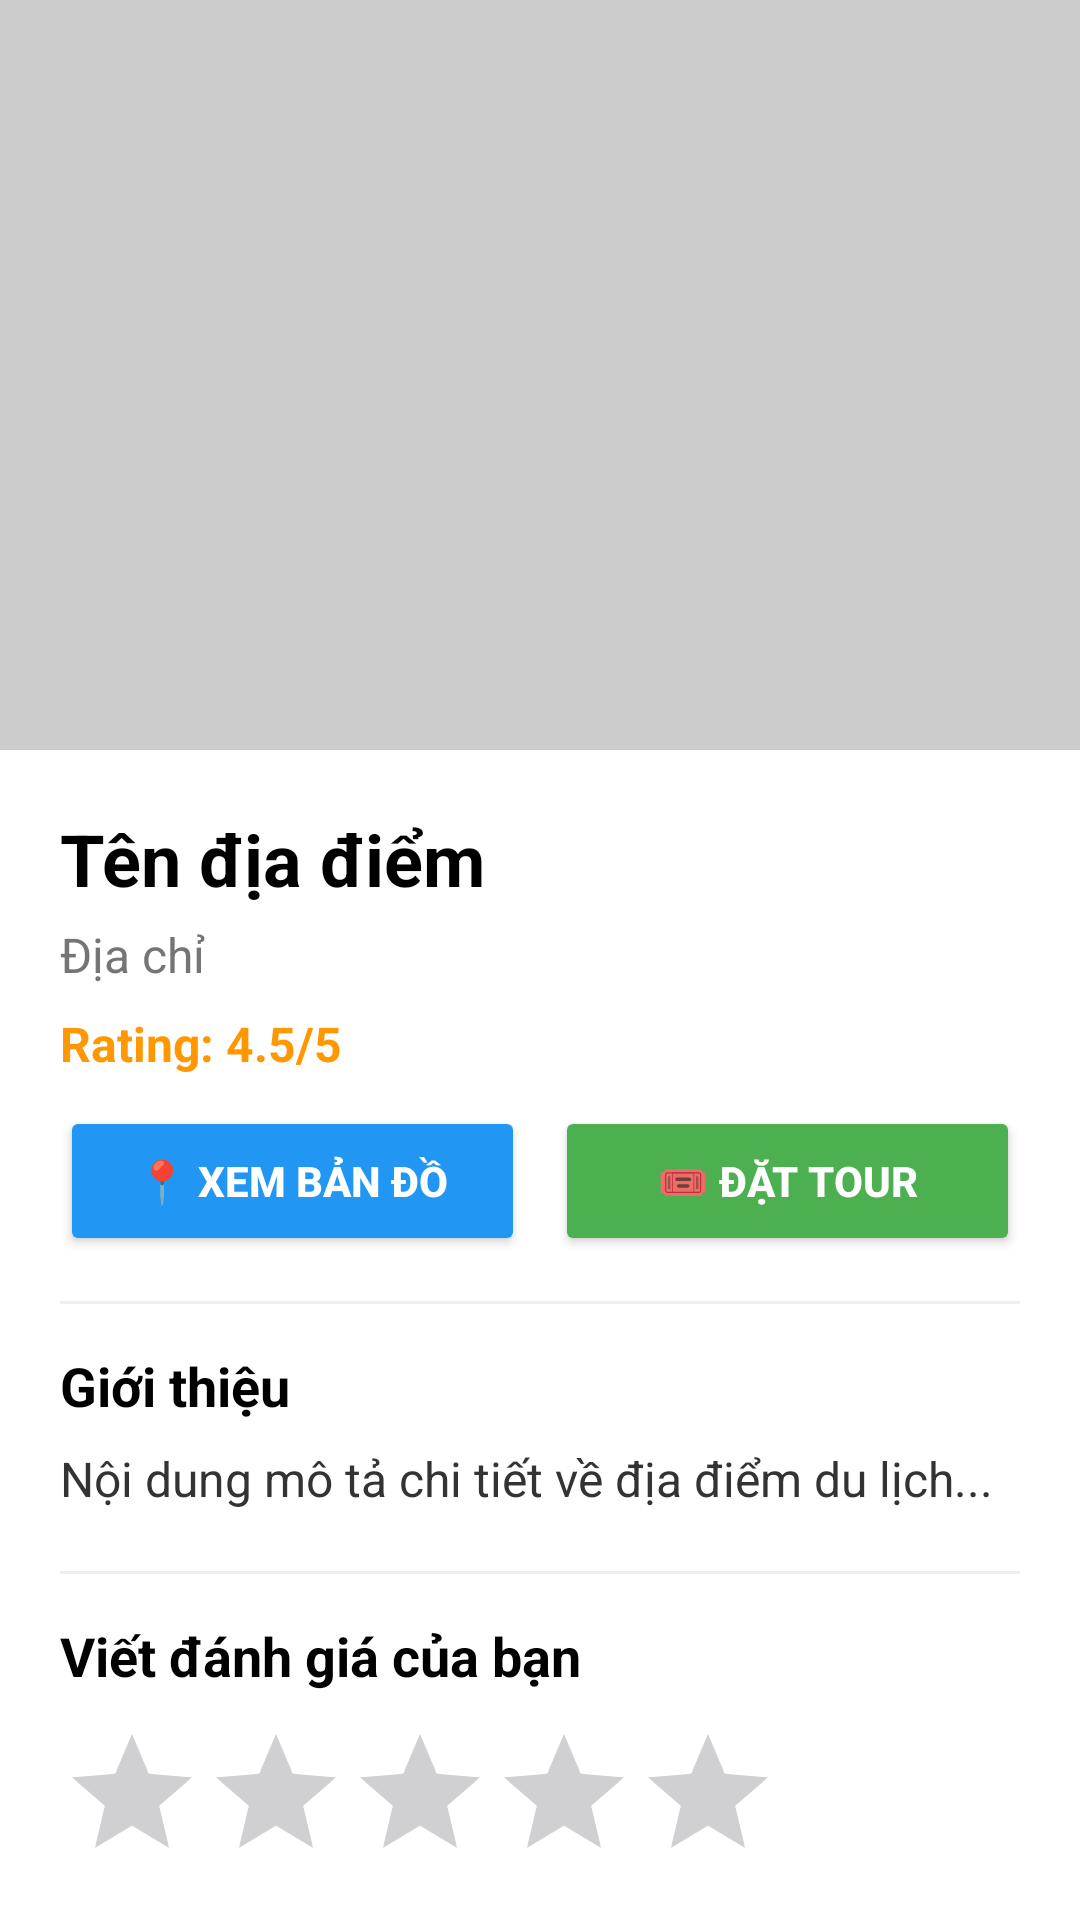

Reconstruct the res/layout file that produces this screen, plus the resources it refers to.
<!-- AndroidManifest.xml: application theme Theme.AppTravelReviewHelper -->
<!-- res/layout/activity_detail.xml -->
<?xml version="1.0" encoding="utf-8"?>
<androidx.core.widget.NestedScrollView xmlns:android="http://schemas.android.com/apk/res/android"
    android:layout_width="match_parent"
    android:layout_height="match_parent"
    android:background="#FFFFFF">

    <LinearLayout
        android:layout_width="match_parent"
        android:layout_height="wrap_content"
        android:orientation="vertical">

        <ImageView
            android:id="@+id/imgDetail"
            android:layout_width="match_parent"
            android:layout_height="250dp"
            android:scaleType="centerCrop"
            android:background="#CCCCCC"/>

        <LinearLayout
            android:layout_width="match_parent"
            android:layout_height="wrap_content"
            android:orientation="vertical"
            android:padding="20dp">

            <TextView
                android:id="@+id/tvDetailName"
                android:layout_width="match_parent"
                android:layout_height="wrap_content"
                android:text="Tên địa điểm"
                android:textSize="24sp"
                android:textStyle="bold"
                android:textColor="#000000"/>

            <TextView
                android:id="@+id/tvDetailAddress"
                android:layout_width="match_parent"
                android:layout_height="wrap_content"
                android:text="Địa chỉ"
                android:textColor="#757575"
                android:layout_marginTop="5dp"
                android:textSize="16sp"/>

            <TextView
                android:id="@+id/tvDetailRating"
                android:layout_width="match_parent"
                android:layout_height="wrap_content"
                android:text="Rating: 4.5/5"
                android:textColor="#FF9800"
                android:textStyle="bold"
                android:layout_marginTop="8dp"
                android:textSize="16sp"/>

            <LinearLayout
                android:layout_width="match_parent"
                android:layout_height="wrap_content"
                android:orientation="horizontal"
                android:layout_marginTop="10dp">

                <Button
                    android:id="@+id/btnOpenMap"
                    android:layout_width="0dp"
                    android:layout_weight="1"
                    android:layout_height="50dp"
                    android:backgroundTint="#2196F3"
                    android:text="📍 Xem bản đồ"
                    android:textColor="#FFFFFF"
                    android:textStyle="bold"
                    android:layout_marginEnd="5dp"/>

                <Button
                    android:id="@+id/btnBookTour"
                    android:layout_width="0dp"
                    android:layout_weight="1"
                    android:layout_height="50dp"
                    android:backgroundTint="#4CAF50"
                    android:text="🎟 Đặt Tour"
                    android:textColor="#FFFFFF"
                    android:textStyle="bold"
                    android:layout_marginStart="5dp"/>
            </LinearLayout>

            <View
                android:layout_width="match_parent"
                android:layout_height="1dp"
                android:background="#EEEEEE"
                android:layout_marginTop="15dp"
                android:layout_marginBottom="15dp"/>

            <TextView
                android:layout_width="match_parent"
                android:layout_height="wrap_content"
                android:text="Giới thiệu"
                android:textSize="18sp"
                android:textStyle="bold"
                android:textColor="#000000"/>

            <TextView
                android:id="@+id/tvDetailDescription"
                android:layout_width="match_parent"
                android:layout_height="wrap_content"
                android:text="Nội dung mô tả chi tiết về địa điểm du lịch..."
                android:textSize="16sp"
                android:layout_marginTop="8dp"
                android:lineSpacingMultiplier="1.2"
                android:textColor="#333333"/>

            <View
                android:layout_width="match_parent"
                android:layout_height="1dp"
                android:background="#EEEEEE"
                android:layout_marginTop="20dp"
                android:layout_marginBottom="15dp"/>

            <LinearLayout
                android:id="@+id/layoutWriteReview"
                android:layout_width="match_parent"
                android:layout_height="wrap_content"
                android:orientation="vertical">

                <TextView
                    android:layout_width="match_parent"
                    android:layout_height="wrap_content"
                    android:text="Viết đánh giá của bạn"
                    android:textSize="18sp"
                    android:textStyle="bold"
                    android:textColor="#000000"/>

                <RatingBar
                    android:id="@+id/ratingBar"
                    android:layout_width="wrap_content"
                    android:layout_height="wrap_content"
                    android:numStars="5"
                    android:stepSize="1.0"
                    android:layout_marginTop="10dp"/>

                <EditText
                    android:id="@+id/edtReviewComment"
                    android:layout_width="match_parent"
                    android:layout_height="100dp"
                    android:hint="Chia sẻ trải nghiệm của bạn về địa điểm này..."
                    android:background="#F5F5F5"
                    android:padding="10dp"
                    android:gravity="top|start"
                    android:layout_marginTop="10dp"/>

                <Button
                    android:id="@+id/btnSubmitReview"
                    android:layout_width="match_parent"
                    android:layout_height="50dp"
                    android:text="Gửi Đánh Giá"
                    android:backgroundTint="#FF9800"
                    android:layout_marginTop="15dp"
                    android:layout_marginBottom="30dp"/>
            </LinearLayout>

            <LinearLayout
                android:id="@+id/layoutMyReview"
                android:layout_width="match_parent"
                android:layout_height="wrap_content"
                android:orientation="vertical"
                android:visibility="gone"
                android:layout_marginBottom="30dp">

                <TextView
                    android:layout_width="match_parent"
                    android:layout_height="wrap_content"
                    android:text="Đánh giá của bạn"
                    android:textSize="18sp"
                    android:textStyle="bold"
                    android:textColor="#4CAF50"/>

                <RatingBar
                    android:id="@+id/myRatingBar"
                    android:layout_width="wrap_content"
                    android:layout_height="wrap_content"
                    style="?android:attr/ratingBarStyleSmall"
                    android:numStars="5"
                    android:layout_marginTop="5dp"/>

                <TextView
                    android:id="@+id/tvMyComment"
                    android:layout_width="match_parent"
                    android:layout_height="wrap_content"
                    android:text="Nội dung bình luận..."
                    android:layout_marginTop="8dp"
                    android:textColor="#333333"
                    android:textSize="16sp"/>

                <LinearLayout
                    android:layout_width="match_parent"
                    android:layout_height="wrap_content"
                    android:orientation="horizontal"
                    android:layout_marginTop="15dp">

                    <Button
                        android:id="@+id/btnEditReview"
                        android:layout_width="0dp"
                        android:layout_weight="1"
                        android:layout_height="wrap_content"
                        android:text="Chỉnh sửa"
                        android:backgroundTint="#2196F3"
                        android:layout_marginEnd="5dp"/>

                    <Button
                        android:id="@+id/btnDeleteReview"
                        android:layout_width="0dp"
                        android:layout_weight="1"
                        android:layout_height="wrap_content"
                        android:text="Xóa"
                        android:backgroundTint="#F44336"
                        android:layout_marginStart="5dp"/>
                </LinearLayout>
            </LinearLayout>

            <View
                android:layout_width="match_parent"
                android:layout_height="1dp"
                android:background="#EEEEEE"
                android:layout_marginBottom="15dp"/>

            <TextView
                android:layout_width="match_parent"
                android:layout_height="wrap_content"
                android:text="Đánh giá từ cộng đồng"
                android:textSize="18sp"
                android:textStyle="bold"
                android:textColor="#000000"
                android:layout_marginBottom="10dp"/>

            <androidx.recyclerview.widget.RecyclerView
                android:id="@+id/rvReviews"
                android:layout_width="match_parent"
                android:layout_height="wrap_content"
                android:nestedScrollingEnabled="false" />

        </LinearLayout>
    </LinearLayout>
</androidx.core.widget.NestedScrollView>
<!-- resources referenced by this layout -->
<resources>
  <style name="Theme.AppTravelReviewHelper" parent="Base.Theme.AppTravelReviewHelper" />
  <style name="Base.Theme.AppTravelReviewHelper" parent="Theme.Material3.DayNight.NoActionBar">
          
          
      </style>
</resources>
